Run: headless pygame with SDL's dummy video driver; simulated clock (each Clock.tick advances the game by its frame time, no real sleeping); random seed 0; keys injected as events and as key.get_pressed() state; no mouse input.
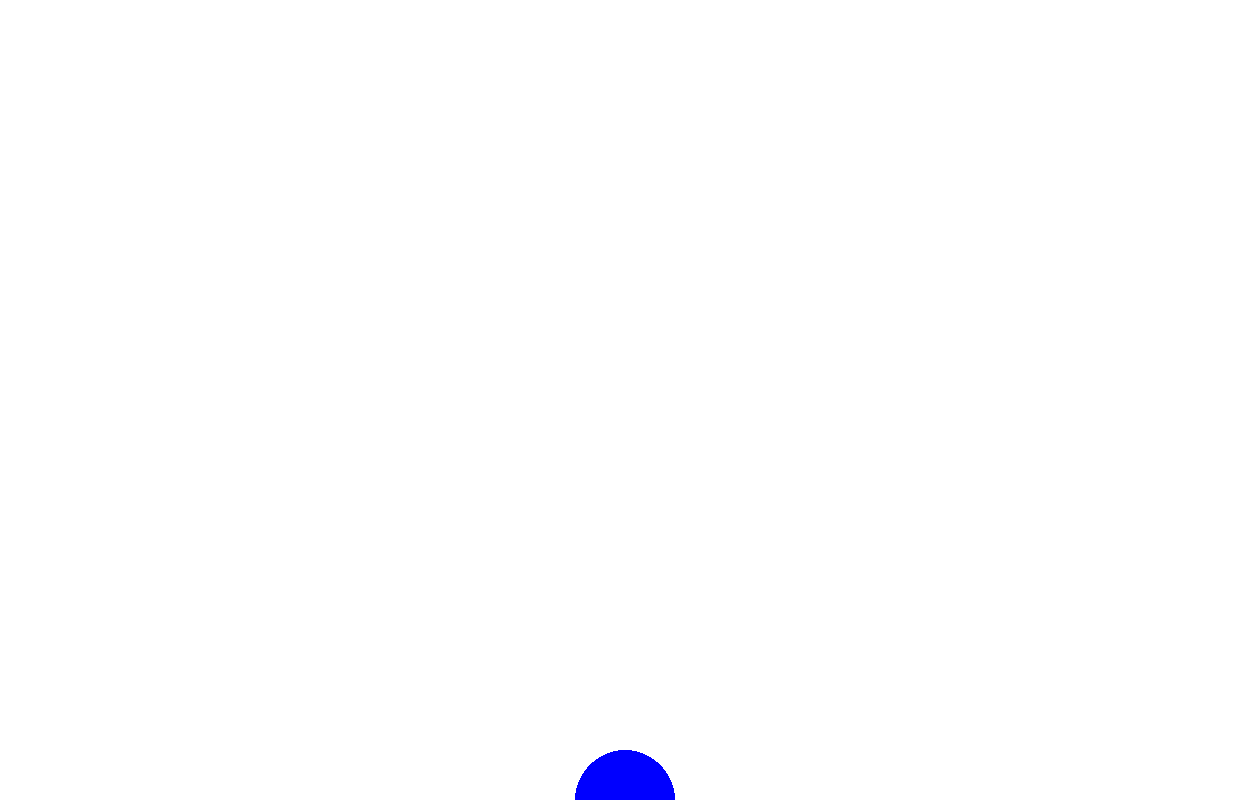
Frame 1 of 4 · flips 1–60 · no input
Frame 2 of 4 · flips 61–180 · tapped SPACE, RETURN · held RIGHT (→), D · screen unchanged from frame 1, image omitted
Frame 3 of 4 · flips 181–300 · held DOWN (↓), S · screen unchanged from frame 2, image omitted
Frame 4 of 4 · flips 301–420 · held LEFT (←), A, UP (↑), W · screen unchanged from frame 3, image omitted

The pygame program that drew these frames:

import pygame

pygame.init()

screen_width = 1250
screen_height = 800
screen = pygame.display.set_mode((screen_width, screen_height))
pygame.display.set_caption("Flappy Bird ;)")

#physics variables:
speed = 0
object_x = screen_width//2
object_y = screen_height//2
gravity = 10
dt = 0.2 #measure of the time interval between each update of the simulation's state
jump_force = -45


done = False

clock = pygame.time.Clock() #to control how fast the display refreshes

while not done:
    for event in pygame.event.get(): #user did something
        if event.type == pygame.QUIT:#quit the game
            
            done = True
        elif event.type == pygame.KEYDOWN:
            if event.key == pygame.K_SPACE:
                speed = jump_force

    #Game logic
    speed = speed + gravity*dt
    object_y = object_y + speed*dt

    if object_y > screen_height:
        object_y = screen_height

    #Drawing logic
    screen.fill((255,255,255)) #just white color
    pygame.draw.circle(screen,(0,0,255),(object_x,int(object_y)), 50)

    #update the screen
    pygame.display.flip()

    clock.tick(60) #fps

pygame.quit()
